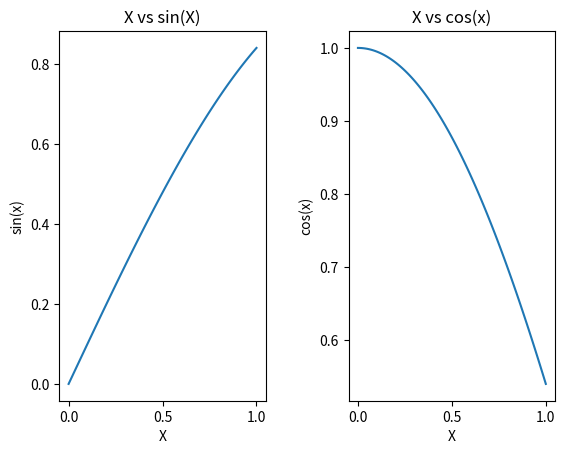

Source code (Python):
%matplotlib inline
import numpy as np
import matplotlib.pyplot as plt

x = np.linspace(0,1,100)

sinX = np.sin(x)
cosX = np.cos(x)

f, arr = plt.subplots(1, 2)
arr[0].plot(x, sinX)
arr[0].set_xlabel('X')
arr[0].set_ylabel('sin(x)')
arr[0].set_title('X vs sin(X)')

arr[1].plot(x, cosX)
arr[1].set_xlabel('X')
arr[1].set_ylabel('cos(x)')
arr[1].set_title('X vs cos(x)')


f.subplots_adjust(wspace=0.4)

f.savefig('session8.pdf', dpi=600)